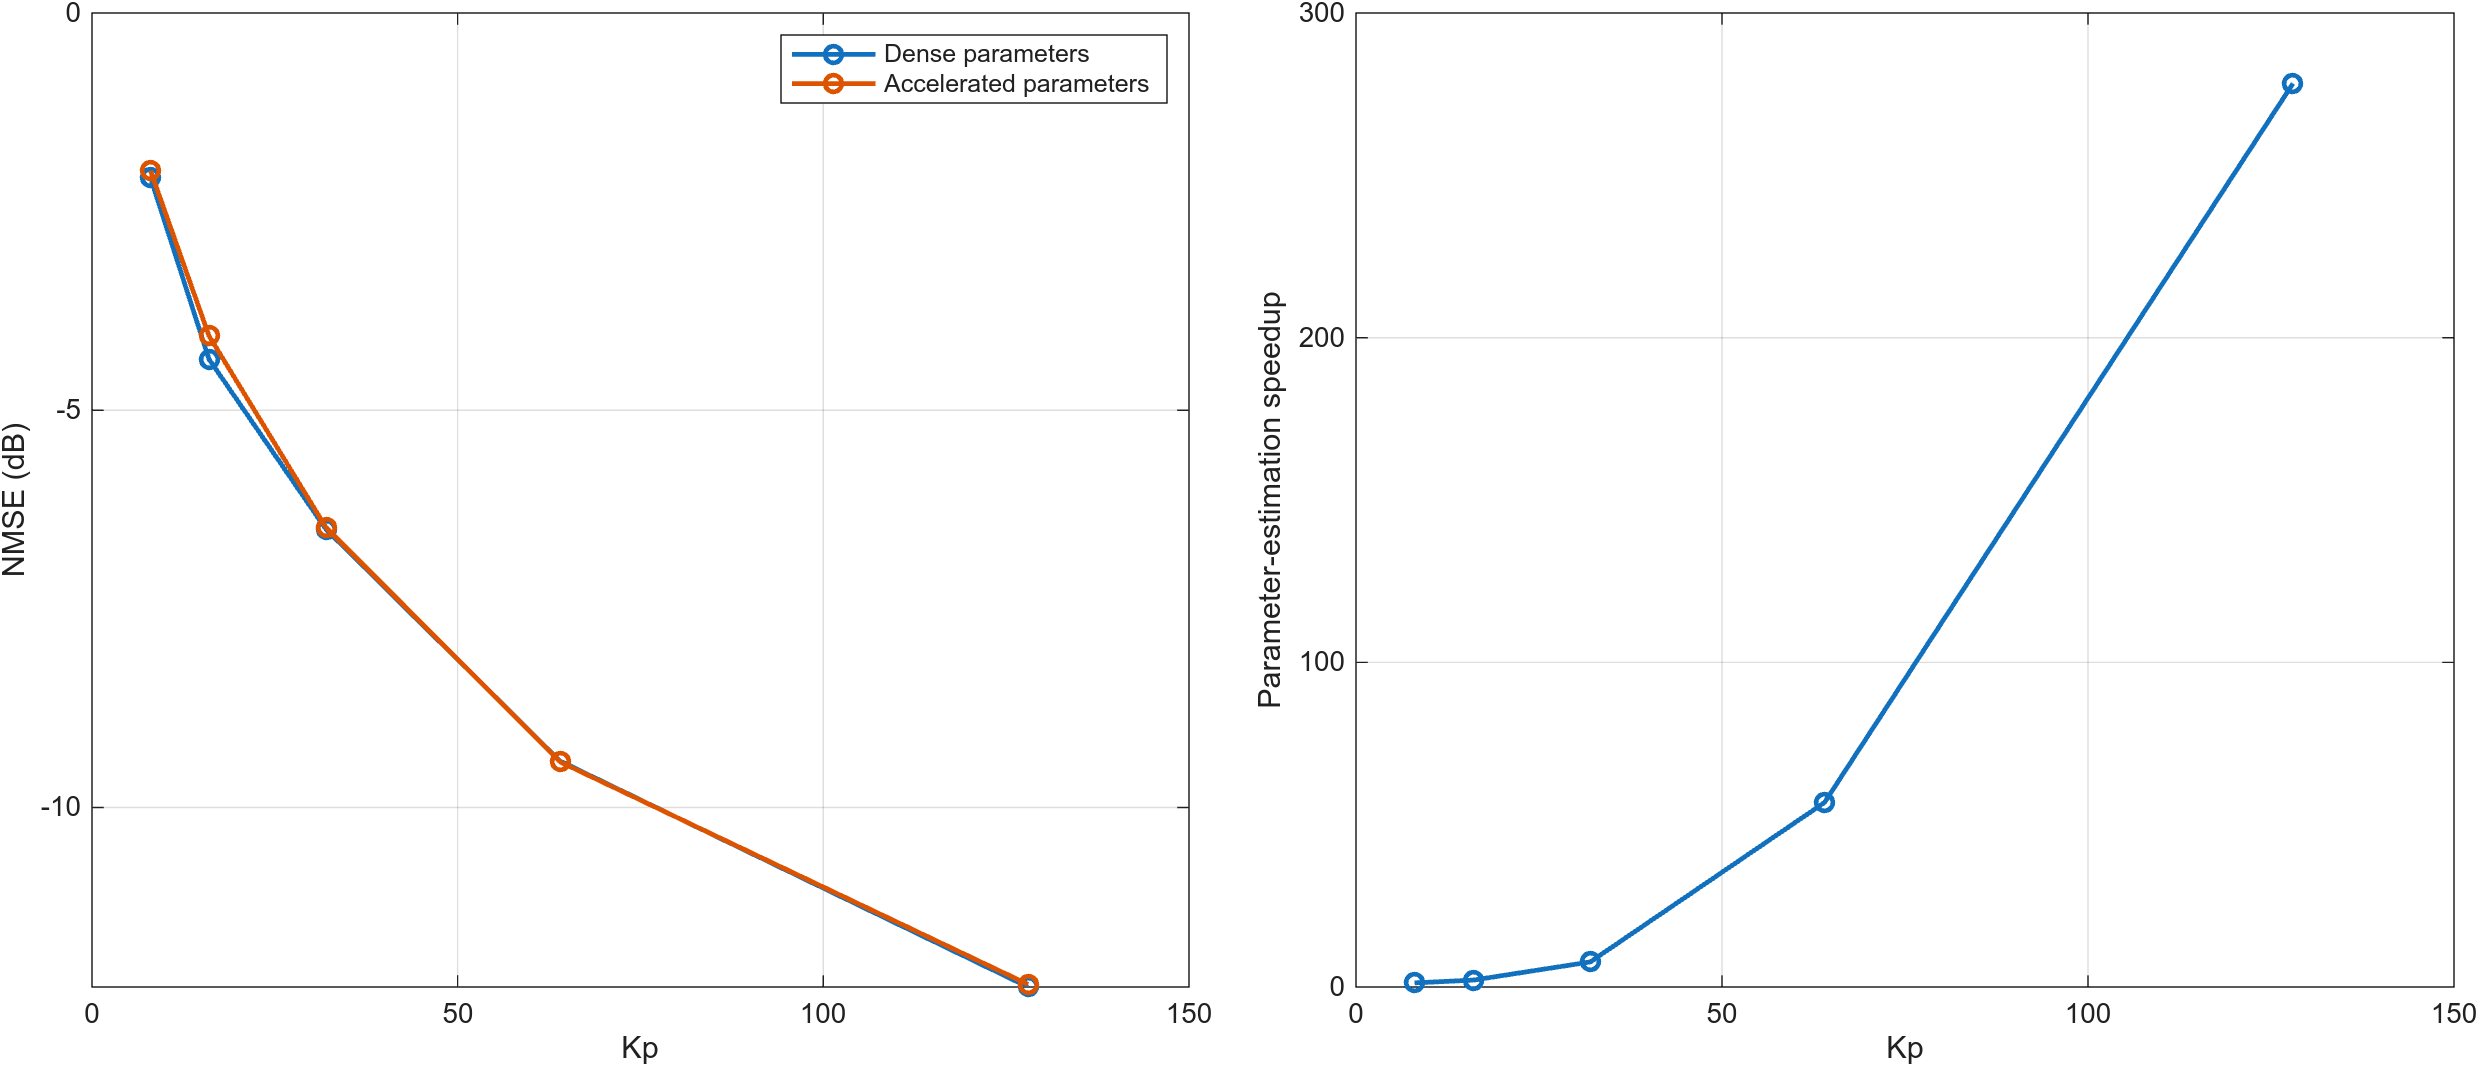

Source data for this figure (header and first rows):
Kp, nmse_dense_dB, nmse_accelerated_dB, difference_dB, parameter_speedup, max_solver_relative_error, max_solver_nmse_difference_dB
8, -2.073, -1.986, 0.08713, 1.268, 9.93189855769441e-09, 4.94584373456064e-10
16, -4.357, -4.065, 0.2923, 2.12, 1.17000731300391e-08, 8.1867934653701e-10
32, -6.499, -6.476, 0.02338, 7.718, 1.19628402313846e-08, 8.91801299474082e-10
64, -9.416, -9.427, -0.01113, 56.8, 1.10292328259773e-08, 2.57079157961471e-09
128, -12.26, -12.23, 0.033, 278.3, 1.09865988867749e-08, 1.63630531346826e-09
